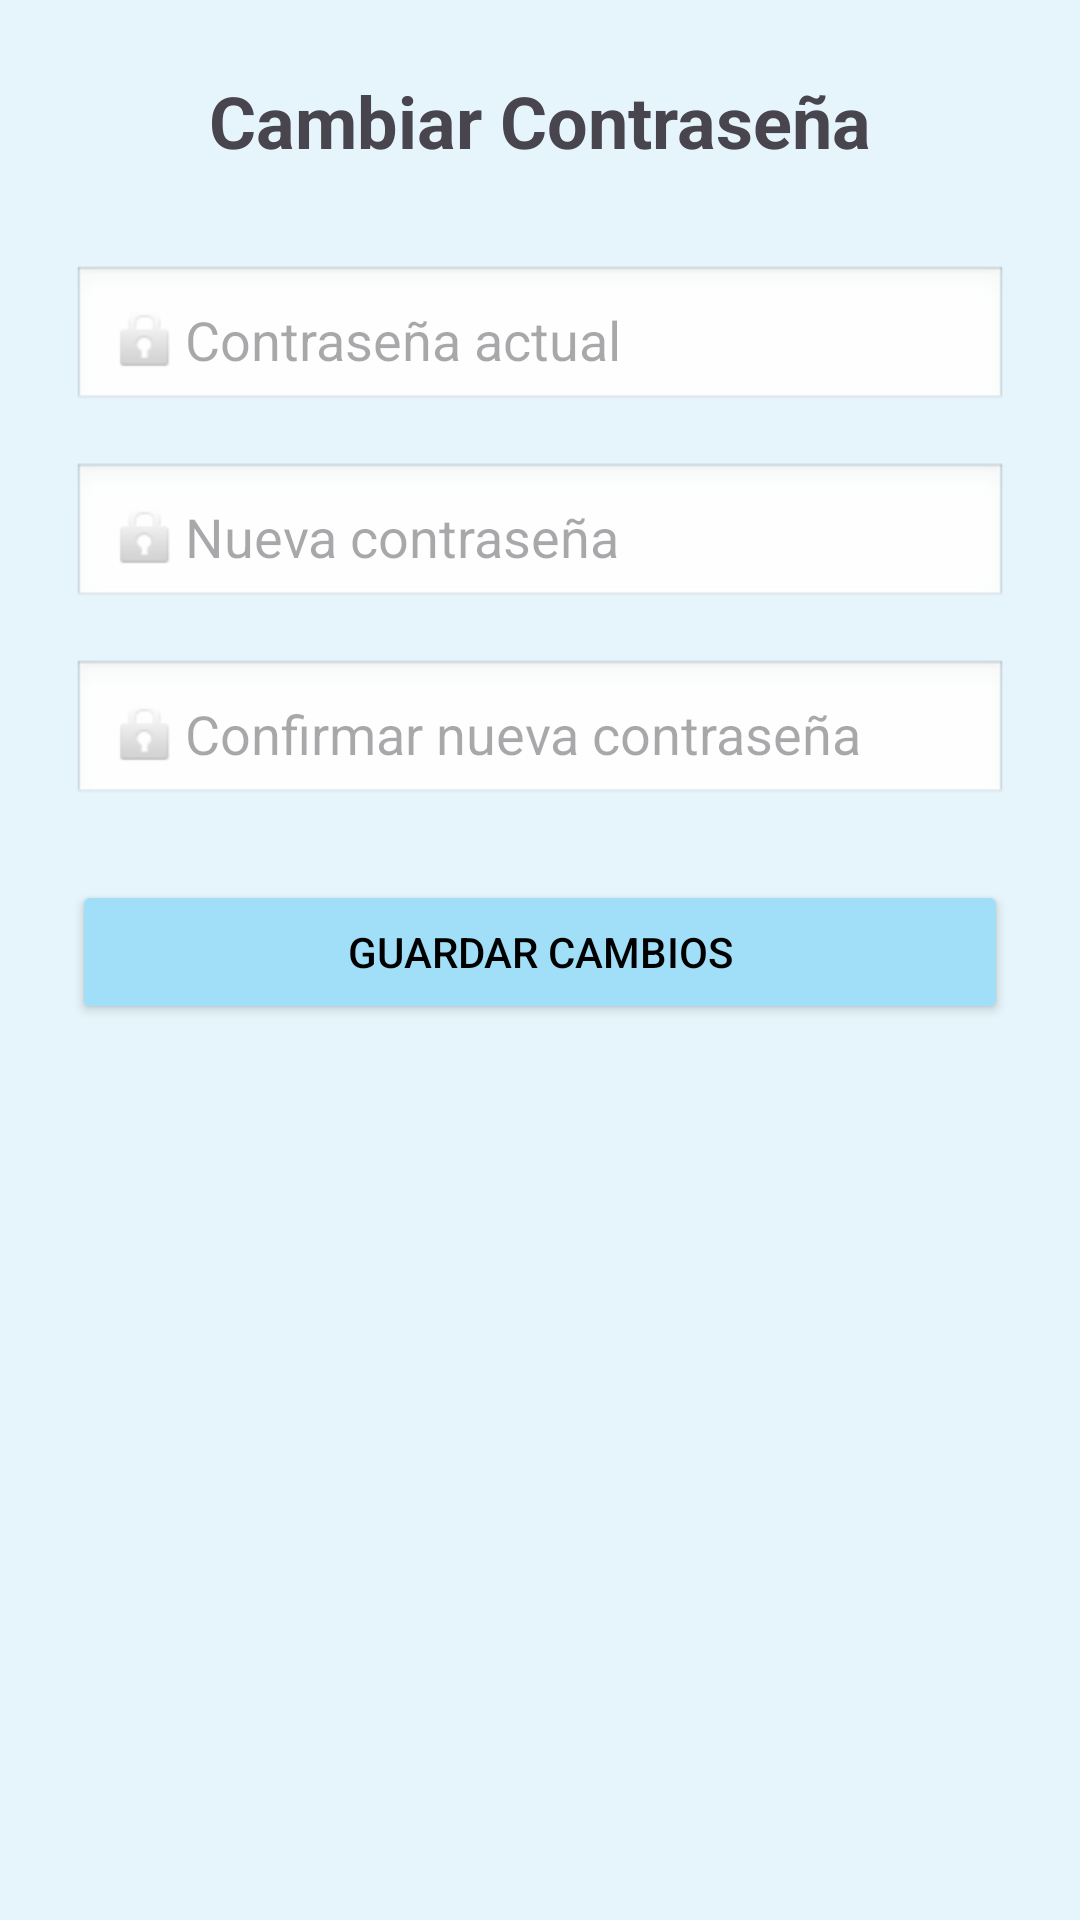

Produce the Android XML layout that renders to this screen, including the resource entries it uses.
<!-- AndroidManifest.xml: application theme Theme.CuidaLe -->
<!-- res/layout/fragment_contrasena.xml -->
<?xml version="1.0" encoding="utf-8"?>
<ScrollView xmlns:android="http://schemas.android.com/apk/res/android"
    xmlns:tools="http://schemas.android.com/tools"
    android:layout_width="match_parent"
    android:layout_height="match_parent"
    android:background="@color/fondo"
    android:padding="24dp"
    tools:context=".FragmentContrasena">

    <LinearLayout
        android:layout_width="match_parent"
        android:layout_height="wrap_content"
        android:gravity="center_horizontal"
        android:orientation="vertical">

        <TextView
            android:id="@+id/tvChangePasswordTitle"
            android:layout_width="wrap_content"
            android:layout_height="wrap_content"
            android:layout_marginBottom="32dp"
            android:text="Cambiar Contraseña"
            android:textSize="24sp"
            android:textStyle="bold" />

        <EditText
            android:id="@+id/etCurrentPassword"
            android:layout_width="match_parent"
            android:layout_height="wrap_content"
            android:layout_marginBottom="16dp"
            android:background="@android:drawable/edit_text"
            android:drawableStart="@android:drawable/ic_lock_idle_lock"
            android:hint="Contraseña actual"
            android:inputType="textPassword"
            android:padding="12dp"
            android:textColor="#000000" />

        <EditText
            android:id="@+id/etNewPassword"
            android:layout_width="match_parent"
            android:layout_height="wrap_content"
            android:layout_marginBottom="16dp"
            android:background="@android:drawable/edit_text"
            android:drawableStart="@android:drawable/ic_lock_idle_lock"
            android:hint="Nueva contraseña"
            android:inputType="textPassword"
            android:padding="12dp"
            android:textColor="#000000" />

        <EditText
            android:id="@+id/etConfirmPassword"
            android:layout_width="match_parent"
            android:layout_height="wrap_content"
            android:layout_marginBottom="24dp"
            android:background="@android:drawable/edit_text"
            android:drawableStart="@android:drawable/ic_lock_idle_lock"
            android:hint="Confirmar nueva contraseña"
            android:inputType="textPassword"
            android:padding="12dp"
            android:textColor="#000000" />

        <Button
            android:id="@+id/btnSavePassword"
            android:layout_width="match_parent"
            android:layout_height="wrap_content"
            android:backgroundTint="@color/boton"
            android:padding="12dp"
            android:text="Guardar cambios"
            android:textColor="@color/black" />

    </LinearLayout>
</ScrollView>
<!-- resources referenced by this layout -->
<resources>
  <color name="black">#FF000000</color>
  <color name="boton">#A0DFF7</color>
  <color name="fondo">#E6F5FB</color>
  <style name="Theme.CuidaLe" parent="Base.Theme.CuidaLe" />
  <style name="Base.Theme.CuidaLe" parent="Theme.Material3.DayNight.NoActionBar">
          
          
      </style>
</resources>
